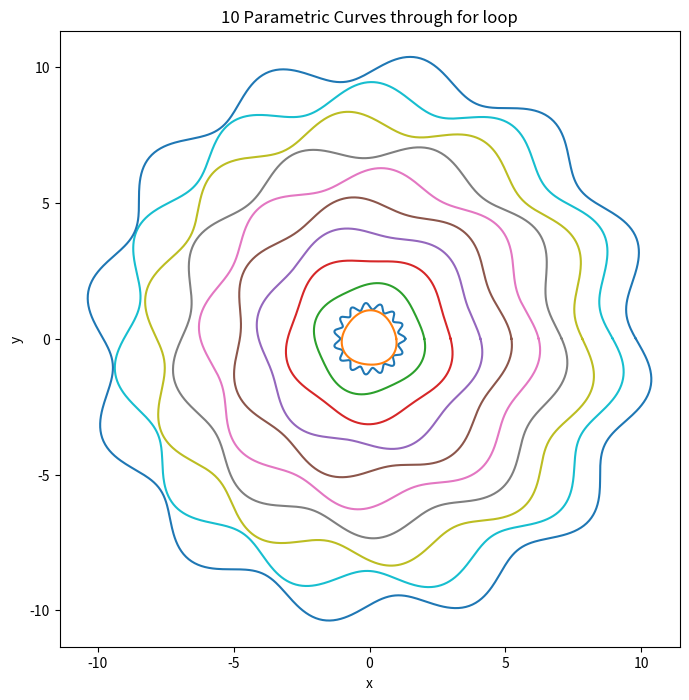

Python code for this plot:

import numpy as np
import matplotlib.pyplot as plt
import math
import random

# Question 2
A = np.array([[1,1],[1+1e-10,1-1e-10]]) * 1/2
Ainv = np.array([[1-1e10, 1e10], [1+1e10,-1e10]])

norm_A= np.linalg.norm(A,2)
norm_Ainv = np.linalg.norm(Ainv,2)
condition_num = norm_A * norm_Ainv  
   
print("norm of A: ", norm_A)
print('norm of Ainv: ', norm_Ainv)
print("condition number: ", condition_num)

# Question 3

# Part C

#Algorithm 1

def alg1(x):
    return (math.e**x) - 1


x = 9.999999995000000e-10
equals = 1e-9
print("Unstable Result:", alg1(x))

# Question 3

# Part D

x = 9.999999995000000e-10
equals = 1e-9

# Taylor Series 

def taylor_fun(x, tol=10e-16):
    term = x
    sum = term
    n = 2

    while abs(term) > tol:
        term = x**n / math.factorial(n)
        sum = sum + term
        n = n + 1   
        print(n)
    return sum
taylor = taylor_fun(x)

abs_error = abs(equals - taylor)
rel_error = abs_error / equals
print("Taylor Series Result:", taylor)
print("Relative Error:", rel_error)

# Question 4

# Part A

t = np.arange(0, np.pi + np.pi/30, np.pi/30)
y = np.cos(t)
S = np.sum(t*y)
print("The sum is: S=", S)

# Question 4

# Part B

R = 1.2
delta_r = 0.1
f = 15
p = 0
theta = np.linspace(0, 2*np.pi, 1000)
x = R*(1+delta_r*np.cos(f*theta + p))*np.cos(theta)
y = R*(1+delta_r*np.cos(f*theta + p))*np.sin(theta)
plt.figure(figsize=(8,8))
plt.plot(x, y)
plt.axis('equal')
plt.title('Parametric Curves')
plt.xlabel('x')
plt.ylabel('y')
plt.show()


for i in range(1,11):
    R = i
    delta_r = 0.05
    f = 2+i
    p = random.uniform(0,2)
    theta = np.linspace(0,2*np.pi, 1000)
    x_loop = R*(1+delta_r*np.cos(f*theta + p))*np.cos(theta)
    y_loop = R*(1+delta_r*np.cos(f*theta + p))*np.sin(theta)
    plt.plot(x_loop, y_loop)
    plt.xlabel('x')
    plt.ylabel('y')
    plt.title('10 Parametric Curves through for loop')
    plt.axis('equal')

plt.figure(figsize=(8,8))
plt.show()
















